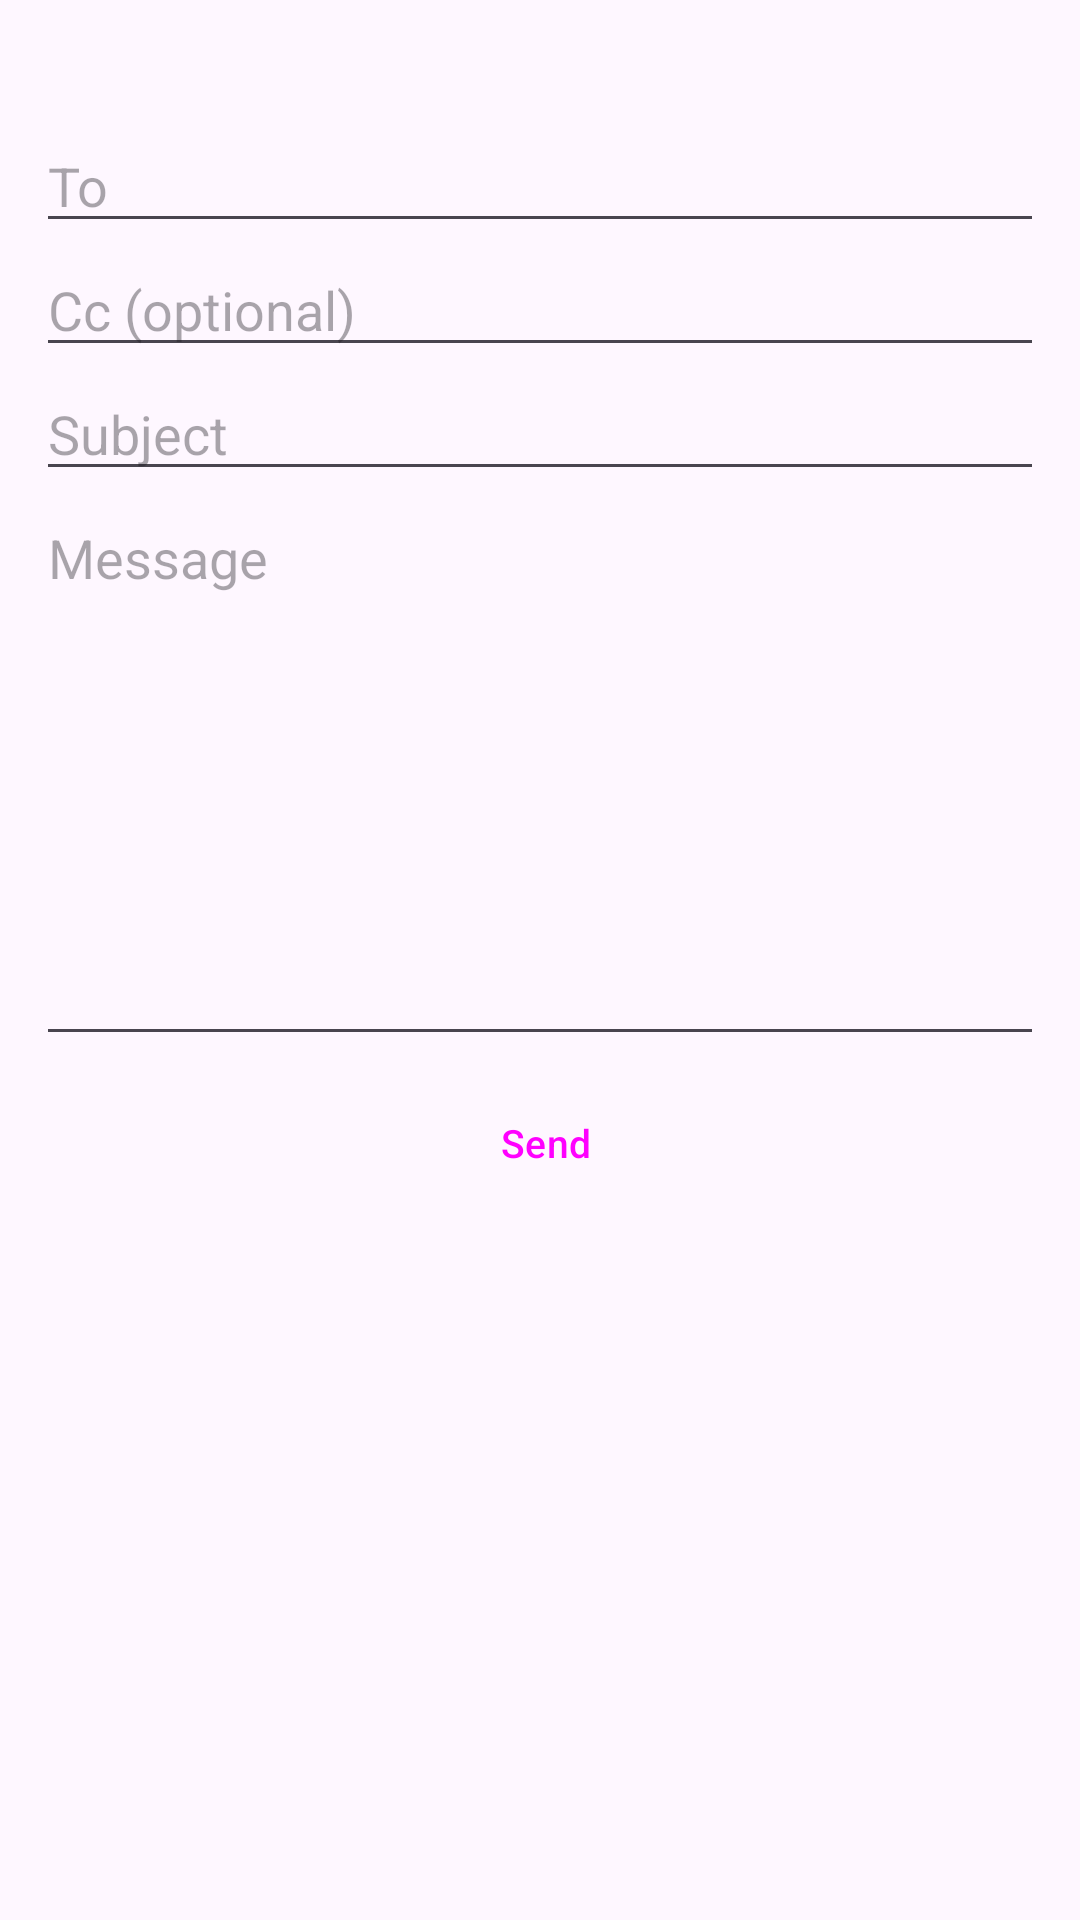

Reconstruct the res/layout file that produces this screen, plus the resources it refers to.
<!-- AndroidManifest.xml: application theme Theme.DMail -->
<!-- res/layout/activity_compose.xml -->
<?xml version="1.0" encoding="utf-8"?>
<ScrollView xmlns:android="http://schemas.android.com/apk/res/android"
    android:layout_width="match_parent"
    android:layout_height="match_parent">

    <LinearLayout
        android:layout_width="match_parent"
        android:layout_height="wrap_content"
        android:orientation="vertical"
        android:padding="12dp">

        <TextView android:id="@+id/composeTitle"
            android:layout_width="match_parent"
            android:layout_height="wrap_content"
            android:textAppearance="?attr/textAppearanceTitleMedium"
            android:singleLine="true" android:ellipsize="end"
            android:paddingBottom="6dp" />

        <EditText android:id="@+id/composeTo"
            android:layout_width="match_parent" android:layout_height="wrap_content"
            android:hint="@string/hint_to" android:inputType="textEmailAddress" />

        <EditText android:id="@+id/composeCc"
            android:layout_width="match_parent" android:layout_height="wrap_content"
            android:hint="@string/hint_cc" android:inputType="textEmailAddress" />

        <EditText android:id="@+id/composeSubject"
            android:layout_width="match_parent" android:layout_height="wrap_content"
            android:hint="@string/hint_subject" android:inputType="text" />

        <EditText android:id="@+id/composeBody"
            android:layout_width="match_parent" android:layout_height="wrap_content"
            android:hint="@string/hint_body"
            android:inputType="textMultiLine|textCapSentences"
            android:gravity="top"
            android:minLines="8" />

        <TextView android:id="@+id/attachedLabel"
            android:layout_width="match_parent" android:layout_height="wrap_content"
            android:textSize="12sp"
            android:focusable="true" android:clickable="true"
            android:background="@drawable/focus_bg" android:padding="6dp"
            android:visibility="gone" />

        <LinearLayout
            android:layout_width="match_parent" android:layout_height="wrap_content"
            android:orientation="horizontal" android:layout_marginTop="8dp">
            <Button android:id="@+id/attachButton" style="@style/DMail.Button"
                android:layout_width="0dp" android:layout_height="wrap_content" android:layout_weight="1"
                android:layout_marginEnd="4dp" android:visibility="gone"
                android:text="@string/compose_attach" />
            <Button android:id="@+id/sendButton" style="@style/DMail.Button"
                android:layout_width="0dp" android:layout_height="wrap_content" android:layout_weight="2"
                android:layout_marginStart="4dp"
                android:text="@string/compose_send" />
        </LinearLayout>
    </LinearLayout>
</ScrollView>
<!-- resources referenced by this layout -->
<resources>
  <!-- drawable focus_bg (drawable) -->
  <?xml version="1.0" encoding="utf-8"?>
  <selector xmlns:android="http://schemas.android.com/apk/res/android">
      <item android:state_focused="true">
          <shape android:shape="rectangle">
              <corners android:radius="12dp" />
              <solid android:color="@color/focusHighlight" />
              <stroke android:width="2dp" android:color="@color/focusStroke" />
          </shape>
      </item>
      <item android:state_pressed="true">
          <shape android:shape="rectangle">
              <corners android:radius="12dp" />
              <solid android:color="@color/focusHighlight" />
          </shape>
      </item>
      <item>
          <shape android:shape="rectangle">
              <solid android:color="@android:color/transparent" />
          </shape>
      </item>
  </selector>
  <string name="compose_attach">Attach</string>
  <string name="compose_send">Send</string>
  <string name="hint_body">Message</string>
  <string name="hint_cc">Cc (optional)</string>
  <string name="hint_subject">Subject</string>
  <string name="hint_to">To</string>
  <style name="DMail.Button" parent="Widget.Material3.Button.TonalButton">
          <item name="strokeColor">@color/focus_stroke</item>
          <item name="strokeWidth">2dp</item>
          <item name="android:minHeight">42dp</item>
          <item name="android:textSize">13sp</item>
          <item name="android:insetTop">3dp</item>
          <item name="android:insetBottom">3dp</item>
      </style>
  <style name="Theme.DMail" parent="Theme.Material3.DayNight.NoActionBar">
          <item name="colorPrimary">@color/colorPrimary</item>
          <item name="colorSecondary">@color/colorAccent</item>
          <item name="android:statusBarColor">?attr/colorSurface</item>
          <item name="android:windowLightStatusBar">?attr/isLightTheme</item>
      </style>
  <color name="focusHighlight">#333D8BFD</color>
  <color name="focusStroke">#3D8BFD</color>
  <color name="colorPrimary">#3D6DB5</color>
  <color name="colorAccent">#3D8BFD</color>
</resources>
